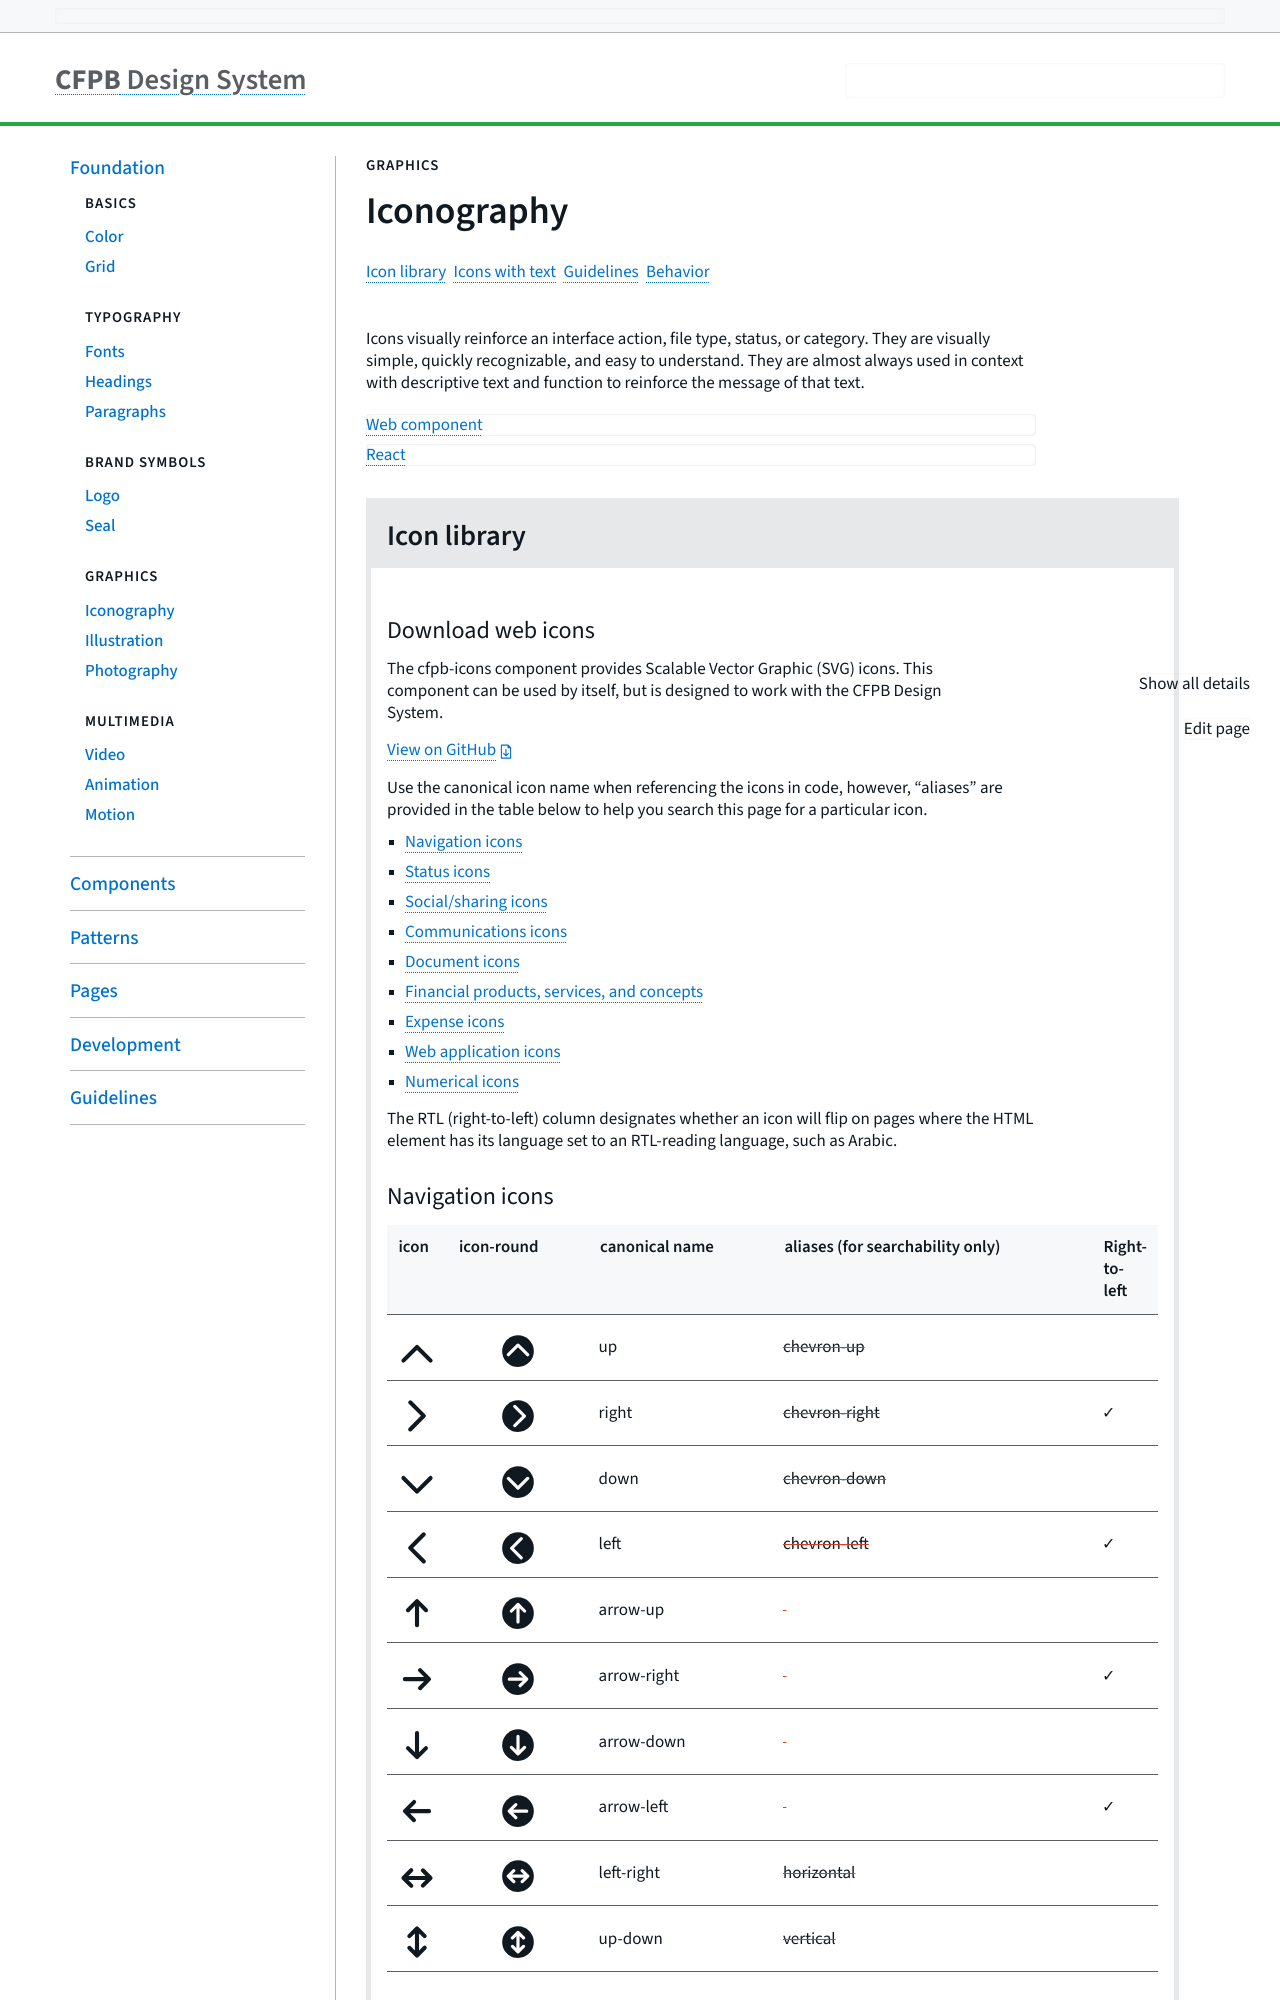

repository: cfpb/design-system · page: foundation/iconography.html · generator: jekyll

---
layout: variation
section: foundation
variation_groups:
  - variation_group_name: Icon library
    variations:
      - variation_code_snippet: ''
        variation_description: >-

          <div class="content-75 content-first" markdown="1">


            <h2 class="h3">Download web icons</h2>


            The cfpb-icons component provides Scalable Vector Graphic (SVG) icons. This component can be used by itself, but is designed to work with the CFPB Design System.


            <a class="a-link"
              href="https://github.com/cfpb/design-system/tree/main/packages/cfpb-design-system/src/components/cfpb-icons/icons">
                <span class="a-link__text">View on GitHub</span>
                {% include icons/download.svg %}
            </a>


            </div>


          Use the canonical icon name when referencing the icons in code,
          however, "aliases" are provided in the table below to help you search
          this page for a particular icon.

          - [Navigation icons](#navigation-icons)

          - [Status icons](#status-icons)

          - [Social/sharing icons](#socialsharing-icons)

          - [Communications icons](#communications-icons)

          - [Document icons](#document-icons)

          - [Financial products, services, and concepts](#financial-products-services-and-concepts)

          - [Expense icons](#expense-icons)

          - [Web application icons](#web-application-icons)

          - [Numerical icons](#numerical-icons)


          The RTL (right-to-left) column designates whether an icon will flip on pages where the HTML element has its language set to an RTL-reading language, such as Arabic.


          ### Navigation icons


          | icon | icon-round | canonical name | aliases (for searchability only) | Right-to-left |

          | ---- | ---------- | -------------- | ------- | ------ |

          | {% include icons/up.svg %} | {% include icons/up-round.svg %} | up | chevron-up | |

          | {% include icons/right.svg %} | {% include icons/right-round.svg %} | right | chevron-right | ✓ |

          | {% include icons/down.svg %} | {% include icons/down-round.svg %} | down | chevron-down |

          | {% include icons/left.svg %} | {% include icons/left-round.svg %} | left | chevron-left | ✓ |

          | {% include icons/arrow-up.svg %} | {% include icons/arrow-up-round.svg %} | arrow-up | | |

          | {% include icons/arrow-right.svg %} | {% include icons/arrow-right-round.svg %} | arrow-right | | ✓ |

          | {% include icons/arrow-down.svg %} | {% include icons/arrow-down-round.svg %} | arrow-down | | |

          | {% include icons/arrow-left.svg %} | {% include icons/arrow-left-round.svg %} | arrow-left | | ✓ |

          | {% include icons/left-right.svg %} | {% include icons/left-right-round.svg %} | left-right | horizontal | |

          | {% include icons/up-down.svg %} | {% include icons/up-down-round.svg %} | up-down | vertical |

          {: class="icon-table"}


          ### Status icons


          | icon | icon-round | canonical name | aliases (for searchability only) | Right-to-left |

          | ---- | ---------- | -------------- | ------- | ------ |

          | {% include icons/approved.svg %} | {% include icons/approved-round.svg %} | approved | check, checkmark, success | |

          | {% include icons/error.svg %} | {% include icons/error-round.svg %} | error | delete, close, remove, multiply, multiplication, x | |
